Run: headless pygame with SDL's dummy video driver; simulated clock (each Clock.tick advances the game by its frame time, no real sleeping); random seed 0; keys injected as events and as key.get_pressed() state; no mouse input.
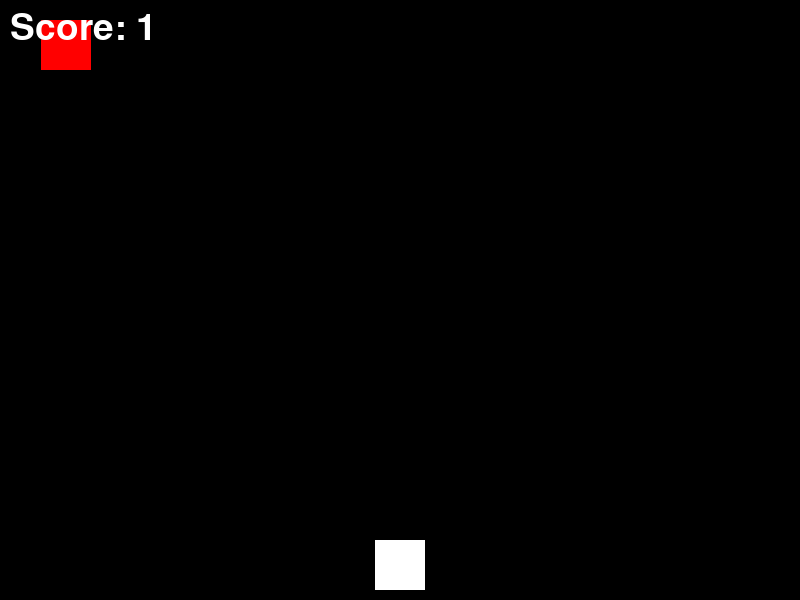
Frame 1 of 4 · flips 1–60 · no input
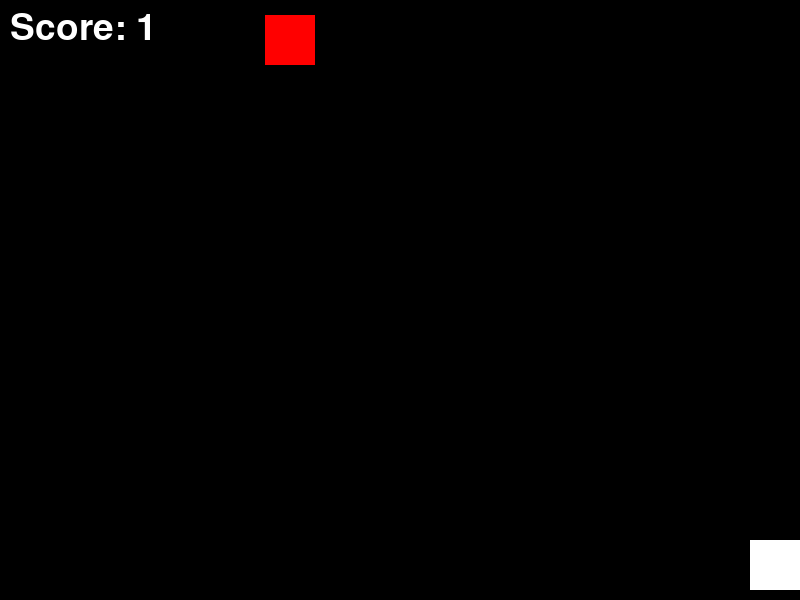
Frame 2 of 4 · flips 61–180 · tapped SPACE, RETURN · held RIGHT (→), D
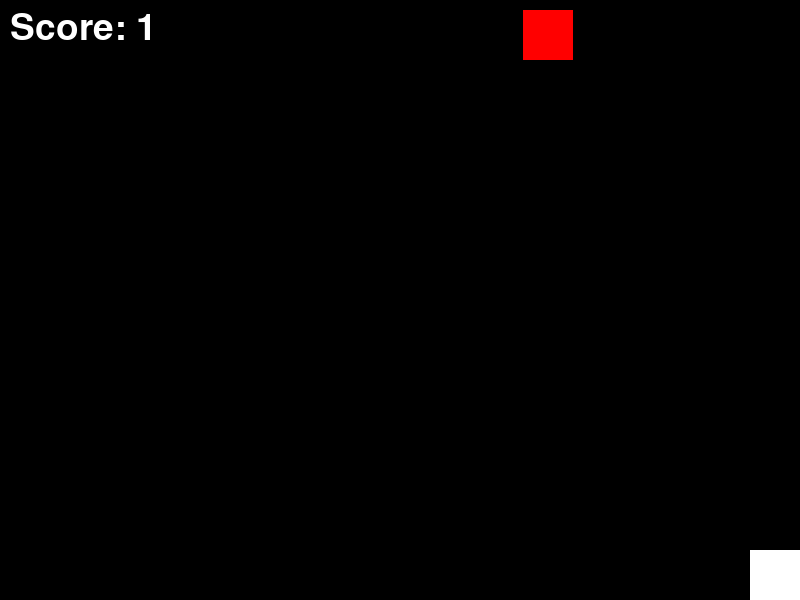
Frame 3 of 4 · flips 181–300 · held DOWN (↓), S
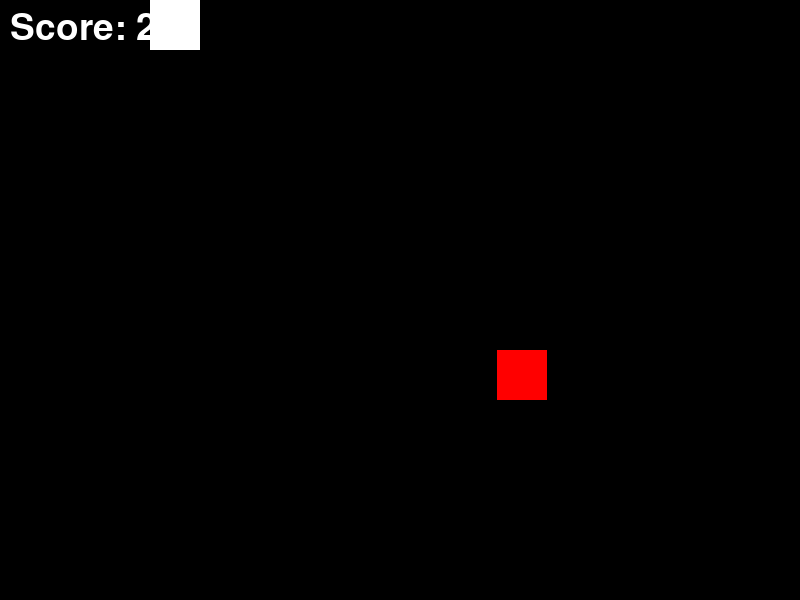
Frame 4 of 4 · flips 301–420 · held LEFT (←), A, UP (↑), W

The pygame program that drew these frames:

import pygame
import random

# 초기화
pygame.init()

# 화면 크기 설정
screen_width = 800
screen_height = 600
screen = pygame.display.set_mode((screen_width, screen_height))

# 색상 정의
white = (255, 255, 255)
black = (0, 0, 0)
red = (255, 0, 0)

# 플레이어 변수 설정
player_size = 50
player_x = screen_width // 2 - player_size // 2
player_y = screen_height - player_size - 10
player_speed = 5

# 목표물 변수 설정
target_size = 50
target_x = random.randint(0, screen_width - target_size)
target_y = random.randint(0, screen_height // 2)
target_speed = 5

# 점수 변수 설정
score = 0

# 폰트 설정
font = pygame.font.SysFont(None, 55)

# 게임 루프
running = True
while running:
    pygame.time.delay(30)  # 게임 속도 조절

    # 이벤트 처리
    for event in pygame.event.get():
        if event.type == pygame.QUIT:
            running = False

    # 키 입력 처리
    keys = pygame.key.get_pressed()
    if keys[pygame.K_LEFT] and player_x > 0:
        player_x -= player_speed
    if keys[pygame.K_RIGHT] and player_x < screen_width - player_size:
        player_x += player_speed
    if keys[pygame.K_UP] and player_y > 0:
        player_y -= player_speed
    if keys[pygame.K_DOWN] and player_y < screen_height - player_size:
        player_y += player_speed

    # 목표물 이동
    target_y += target_speed
    if target_y > screen_height:
        target_x = random.randint(0, screen_width - target_size)
        target_y = 0

    # 충돌 감지
    if (player_x < target_x + target_size and
        player_x + player_size > target_x and
        player_y < target_y + target_size and
        player_y + player_size > target_y):
        score += 1
        target_x = random.randint(0, screen_width - target_size)
        target_y = 0

    # 화면 그리기
    screen.fill(black)
    pygame.draw.rect(screen, white, (player_x, player_y, player_size, player_size))
    pygame.draw.rect(screen, red, (target_x, target_y, target_size, target_size))

    # 점수 표시
    score_text = font.render(f"Score: {score}", True, white)
    screen.blit(score_text, [10, 10])

    # 화면 업데이트
    pygame.display.update()

# 게임 종료
pygame.quit()
